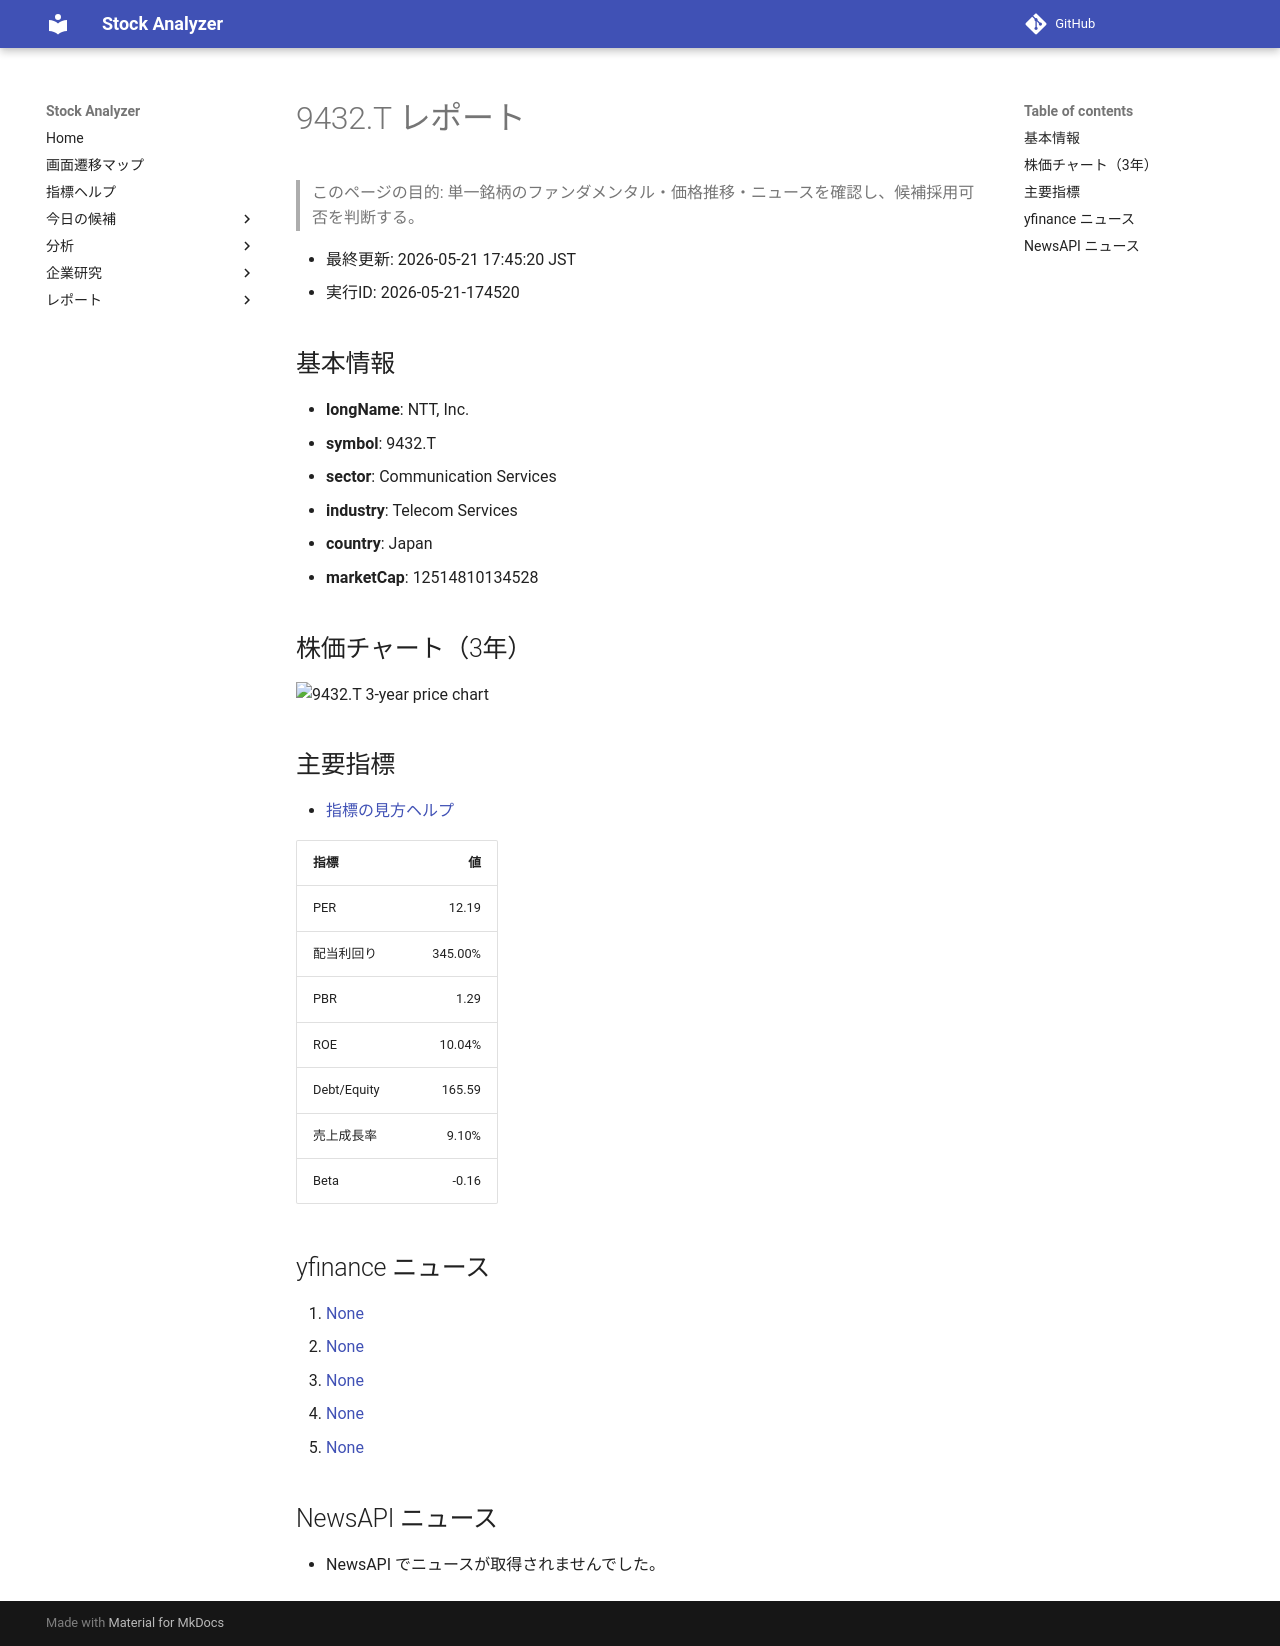

repository: Yumi-note/Making-APP · page: stocks/2026-05-21/174520/9432_T/index.html · generator: mkdocs

# 9432.T レポート

> このページの目的: 単一銘柄のファンダメンタル・価格推移・ニュースを確認し、候補採用可否を判断する。

- 最終更新: 2026-05-21 17:45:20 JST
- 実行ID: 2026-05-21-174520

## 基本情報

- **longName**: NTT, Inc.
- **symbol**: 9432.T
- **sector**: Communication Services
- **industry**: Telecom Services
- **country**: Japan
- **marketCap**: 12514810134528

## 株価チャート（3年）

![9432.T 3-year price chart](9432_T_3y.png)

## 主要指標

- [指標の見方ヘルプ](../../../../indicators.md)

| 指標 | 値 |
|---|---:|
| PER | 12.19 |
| 配当利回り | 345.00% |
| PBR | 1.29 |
| ROE | 10.04% |
| Debt/Equity | 165.59 |
| 売上成長率 | 9.10% |
| Beta | -0.16 |

## yfinance ニュース

1. [None](None)
2. [None](None)
3. [None](None)
4. [None](None)
5. [None](None)

## NewsAPI ニュース

- NewsAPI でニュースが取得されませんでした。
